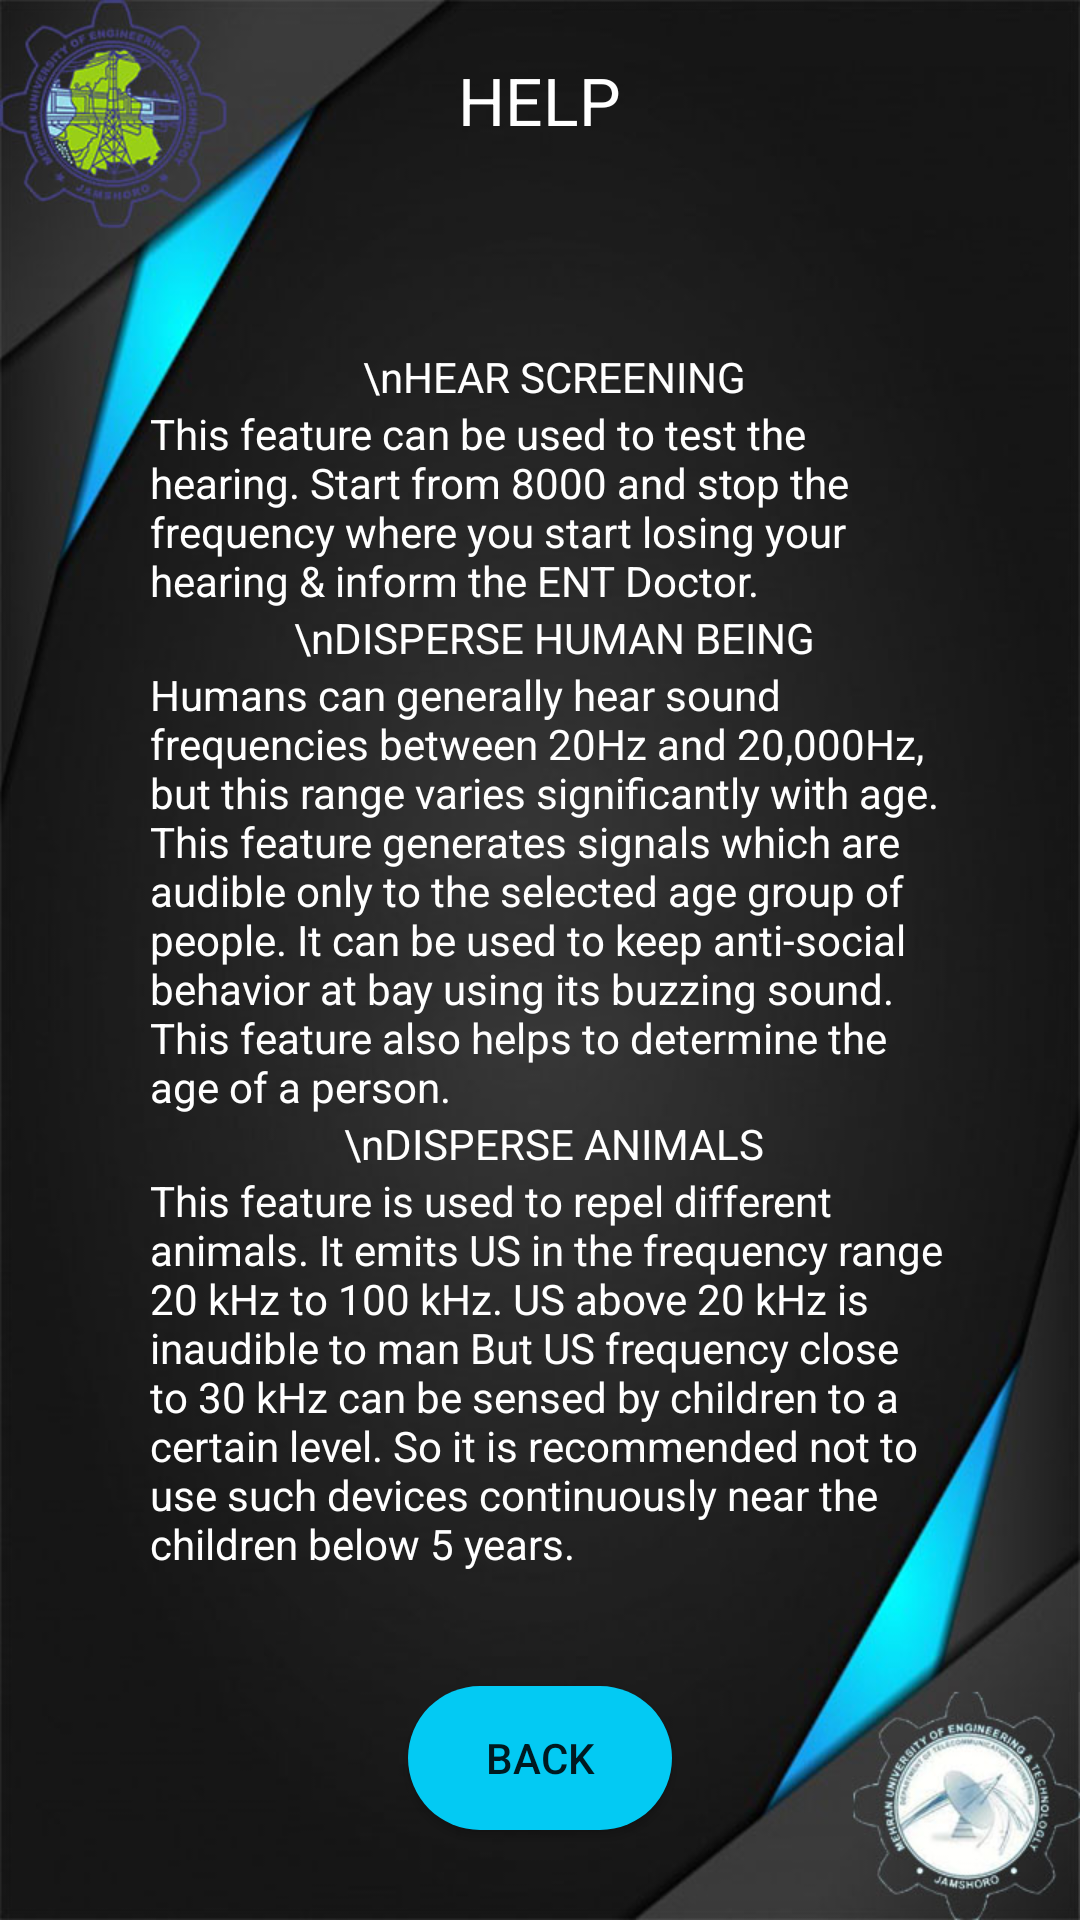

Write the Android layout XML for this screen, with the resource values it uses.
<!-- AndroidManifest.xml: application theme Theme.SmartATHA -->
<!-- res/layout/activity_help.xml -->
<RelativeLayout xmlns:android="http://schemas.android.com/apk/res/android"
    xmlns:tools="http://schemas.android.com/tools"
    android:layout_width="match_parent"
    android:layout_height="match_parent"
    tools:context=".HelpActivity" >

    <ImageView
        android:layout_width="match_parent"
        android:layout_height="match_parent"
        android:src="@drawable/background"
        android:scaleType="fitXY" />

    <TextView
        android:layout_width="wrap_content"
        android:layout_height="wrap_content"
        android:layout_centerHorizontal="true"
        android:layout_above="@id/description"
        android:text="HELP"
        android:textColor="@color/white"
        android:textAppearance="?android:attr/textAppearanceLarge" />

    <LinearLayout
        android:id="@+id/description"
        android:layout_width="match_parent"
        android:layout_height="wrap_content"
        android:layout_centerInParent="true"
        android:layout_marginTop="68dp"
        android:paddingLeft="50dp"
        android:paddingRight="40dp"
        android:orientation="vertical">

        <TextView
            android:layout_width="wrap_content"
            android:layout_height="wrap_content"
            android:text="\nHEAR SCREENING"
            android:textColor="@color/white"
            android:layout_gravity="center"/>

        <TextView
            android:layout_width="match_parent"
            android:layout_height="wrap_content"
            android:text="@string/help1_hear_screening"
            android:textColor="@color/white"/>

        <TextView
            android:layout_width="wrap_content"
            android:layout_height="wrap_content"
            android:text="\nDISPERSE HUMAN BEING"
            android:textColor="@color/white"
            android:layout_gravity="center"/>

        <TextView
            android:layout_width="match_parent"
            android:layout_height="wrap_content"
            android:text="@string/help2_disperse_human"
            android:textColor="@color/white"/>

        <TextView
            android:layout_width="wrap_content"
            android:layout_height="wrap_content"
            android:text="\nDISPERSE ANIMALS"
            android:textColor="@color/white"
            android:layout_gravity="center"/>

        <TextView
            android:layout_width="match_parent"
            android:layout_height="wrap_content"
            android:text="@string/help3_disperse_animal"
            android:textColor="@color/white"/>

    </LinearLayout>

    <Button
        android:id="@+id/backbutton"
        android:layout_width="wrap_content"
        android:layout_height="wrap_content"
        android:text="Back"
        android:layout_alignParentBottom="true"
        android:layout_marginBottom="30dp"
        android:layout_centerHorizontal="true"
        android:background="@drawable/button_background"/>

</RelativeLayout>
<!-- resources referenced by this layout -->
<resources>
  <!-- drawable background: jpg bitmap (drawable, 73576 bytes) -->
  <!-- drawable button_background (drawable) -->
  <?xml version="1.0" encoding="utf-8"?>
  <shape xmlns:android="http://schemas.android.com/apk/res/android"
      android:shape="rectangle">
  
      <solid
          android:color="#03caf3" />
  
      <corners
          android:radius="500dp" />
  
  </shape>
  <string name="help1_hear_screening">This feature can be used to test the hearing. Start from 8000 and stop the frequency where you start losing your hearing &amp; inform the ENT Doctor.</string>
  <string name="help2_disperse_human">Humans can generally hear sound frequencies between 20Hz and 20,000Hz, but this range varies significantly with age. This feature generates signals which are audible only to the selected age group of people. It can be used to keep anti-social behavior at bay using its buzzing sound. This feature also helps to determine the age of a person.</string>
  <string name="help3_disperse_animal">This feature is used to repel different animals. It emits US in the frequency range 20 kHz to 100 kHz. US above 20 kHz is inaudible to man But US frequency close to 30 kHz can be sensed by children to a certain level. So it is recommended not to use such devices continuously near the children below 5 years.</string>
  <style name="Theme.SmartATHA" parent="Theme.MaterialComponents.DayNight.NoActionBar">
          
          <item name="colorPrimary">#03caf3</item>
          <item name="colorPrimaryVariant">@color/black</item>
          <item name="colorOnPrimary">@color/white</item>
          
          <item name="colorSecondary">@color/teal_200</item>
          <item name="colorSecondaryVariant">@color/teal_700</item>
          <item name="colorOnSecondary">@color/black</item>
          
          <item name="android:statusBarColor" tools:targetApi="l">?attr/colorPrimaryVariant</item>
          
      </style>
  <!-- not gathered from this repository: default colours our renderer supplied (Android Studio template values) -->
  <color name="teal_200">#FF03DAC5</color>
  <color name="teal_700">#FF018786</color>
  <color name="black">#FF000000</color>
  <color name="white">#FFFFFFFF</color>
</resources>
